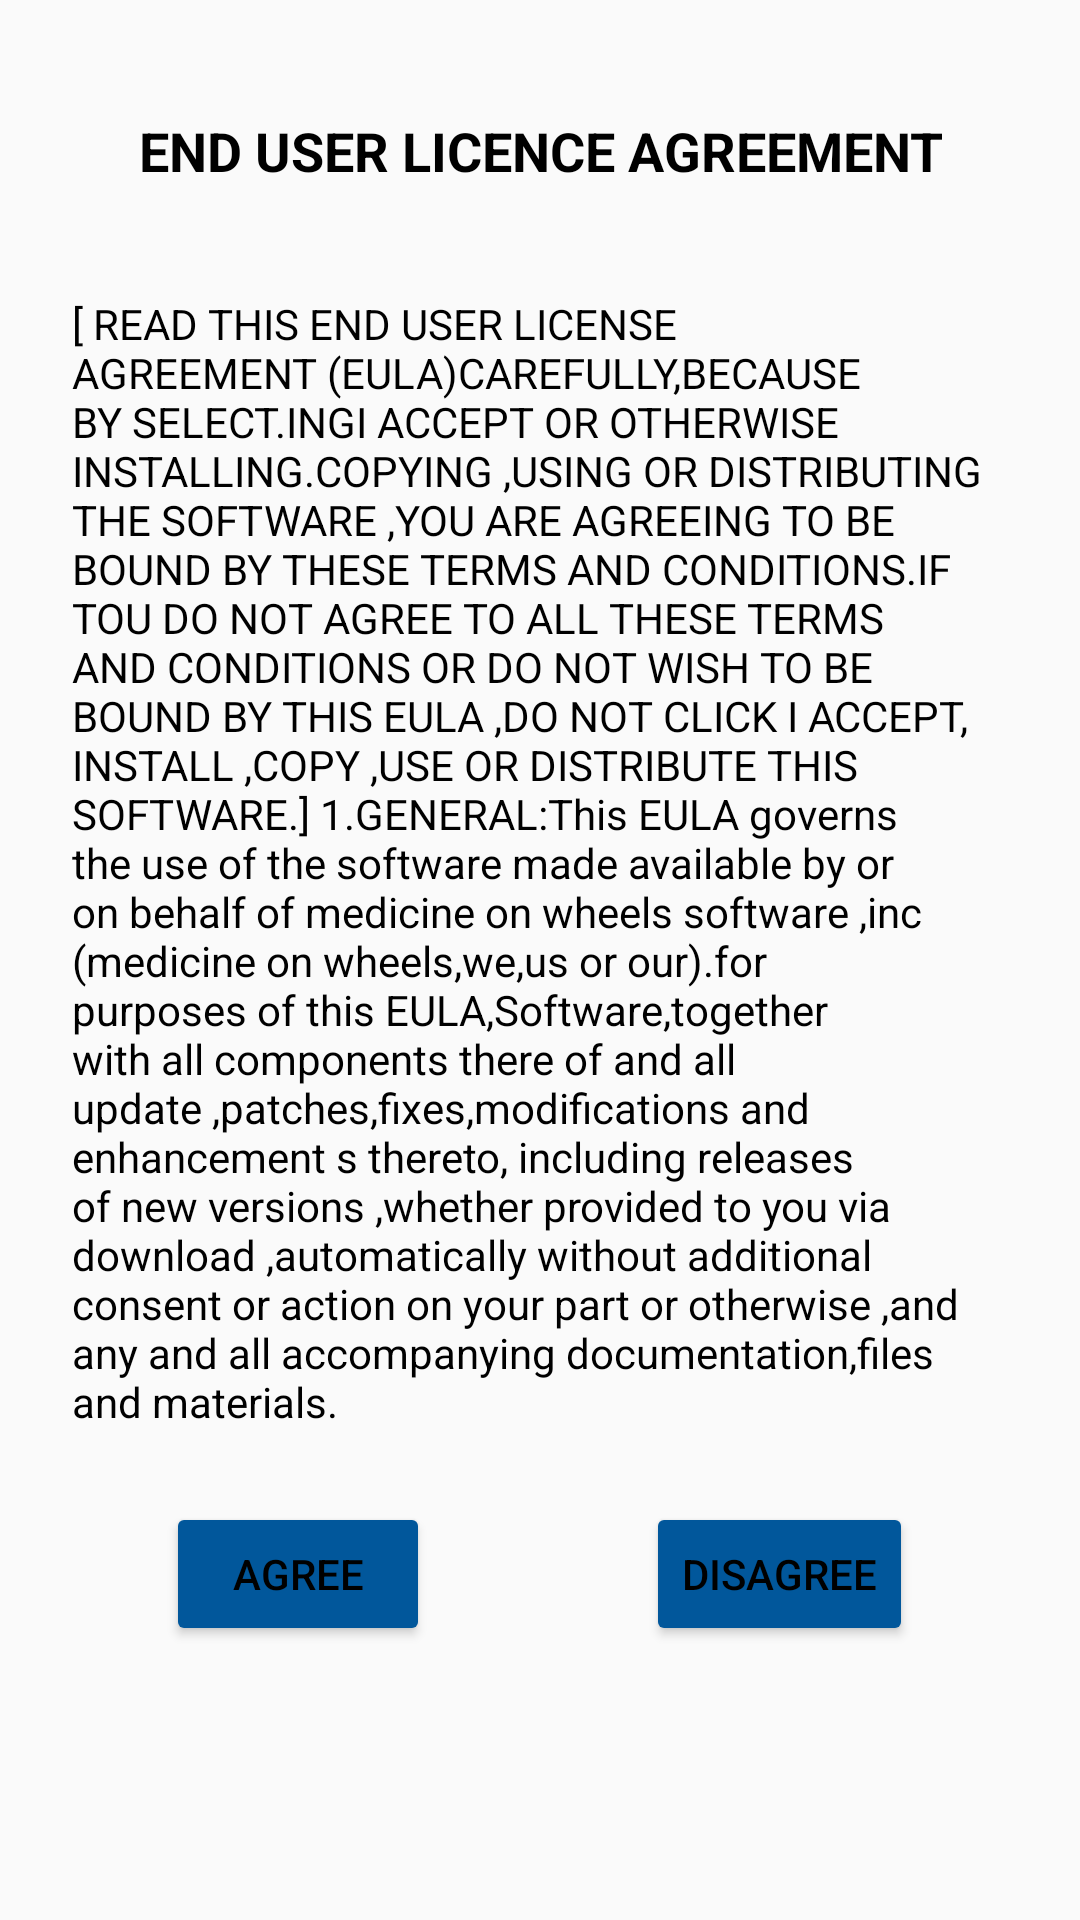

Produce the Android XML layout that renders to this screen, including the resource entries it uses.
<!-- AndroidManifest.xml: activity theme AppTheme.Dark -->
<!-- res/layout/activity_eula.xml -->
<ScrollView xmlns:android="http://schemas.android.com/apk/res/android"
    android:layout_width="fill_parent"
    android:layout_height="fill_parent"
    android:fitsSystemWindows="true">

    <LinearLayout
        android:orientation="vertical"
        android:layout_width="match_parent"
        android:layout_height="match_parent"
        android:paddingTop="26dp"
        android:paddingLeft="24dp"
        android:paddingRight="24dp">


        <TextView
            android:id="@+id/textView"
            android:layout_marginBottom="24dp"
            android:gravity="center"
            android:textColor="@color/black"
            android:layout_gravity="center_horizontal"
            android:layout_width="wrap_content"
            android:layout_height="wrap_content"
            android:padding="12dp"
            android:text="@string/title_activity_eula"
            android:textSize="18sp"
            android:textStyle="bold"/>


        <TextView
            android:layout_width="wrap_content"
            android:layout_height="wrap_content"
            android:textSize="14sp"
            android:textColor="@color/black"
            android:text="@string/content_activity_eula"
            android:id="@+id/textView2"
            android:layout_gravity="center_horizontal" />

        <LinearLayout
            android:orientation="horizontal"
            android:layout_width="match_parent"
            android:layout_height="wrap_content"
            android:gravity="center"
            android:layout_gravity="center_horizontal">

            <android.support.v7.widget.AppCompatButton
                android:id="@+id/btn_agree"
                android:layout_width="wrap_content"
                android:layout_height="wrap_content"
                android:layout_marginTop="24dp"
                android:layout_marginBottom="24dp"
                android:padding="12dp"
                android:text="Agree"/>
            <TextView
                android:id="@+id/blank"
                android:layout_marginBottom="24dp"
                android:layout_gravity="center_horizontal"
                android:layout_width="wrap_content"
                android:layout_height="wrap_content"
                android:padding="12dp"
                android:text="            "
                android:textSize="16sp"
                android:textStyle="bold"
                android:shadowColor="#7000"
                android:shadowDx="12"
                android:shadowDy="12"
                android:shadowRadius="8"/>

            <android.support.v7.widget.AppCompatButton
                android:id="@+id/btn_disagree"
                android:layout_width="wrap_content"
                android:layout_height="wrap_content"
                android:layout_marginTop="24dp"
                android:layout_marginBottom="24dp"
                android:padding="12dp"
                android:text="Disagree"/>


        </LinearLayout>





    </LinearLayout>
</ScrollView>
<!-- resources referenced by this layout -->
<resources>
  <color name="black">#000000</color>
  <string name="content_activity_eula">[ READ THIS END USER LICENSE AGREEMENT ("EULA")CAREFULLY,BECAUSE BY SELECT.ING"I ACCEPT" OR OTHERWISE INSTALLING.COPYING ,USING OR DISTRIBUTING THE SOFTWARE ,YOU ARE AGREEING TO BE BOUND BY THESE TERMS AND CONDITIONS.IF TOU DO NOT AGREE TO ALL THESE TERMS AND CONDITIONS OR DO NOT WISH TO BE BOUND BY THIS EULA ,DO NOT CLICK "I ACCEPT", INSTALL ,COPY ,USE OR DISTRIBUTE THIS SOFTWARE.]                                                                                                      1.GENERAL:This EULA governs the use of the software made available by or on behalf of medicine on wheels software ,inc ("medicine on wheels","we","us" or "our").for purposes of this EULA,"Software",together with all components there of and all update ,patches,fixes,modifications and enhancement s thereto, including releases of new versions ,whether provided to you via download ,automatically without additional consent or action on your part or otherwise ,and any and all accompanying documentation,files and materials. </string>
  <string name="title_activity_eula">END USER LICENCE AGREEMENT</string>
  <style name="AppTheme.Dark" parent="Theme.AppCompat.NoActionBar">
          <item name="colorPrimary">@color/accent</item>
          <item name="colorPrimaryDark">@color/primary_dark</item>
          <item name="colorAccent">@color/accent</item>
          <item name="android:windowBackground">@color/primary</item>
          <item name="colorControlNormal">@color/accent</item>
          <item name="colorControlActivated">@color/primary_dark</item>
          <item name="colorControlHighlight">@color/white</item>
          <item name="android:textColorHint">@color/accent</item>
          <item name="colorButtonNormal">@color/primary_darker</item>
          <item name="android:colorButtonNormal">@color/primary_darker</item>
          <item name="android:textColor">@color/black</item>
      </style>
  <color name="accent">#01579B</color>
  <color name="primary_dark">#0277BD</color>
  <color name="primary">#FAFAFA</color>
  <color name="white">#FFFFFF</color>
  <color name="primary_darker">#01579B</color>
</resources>
